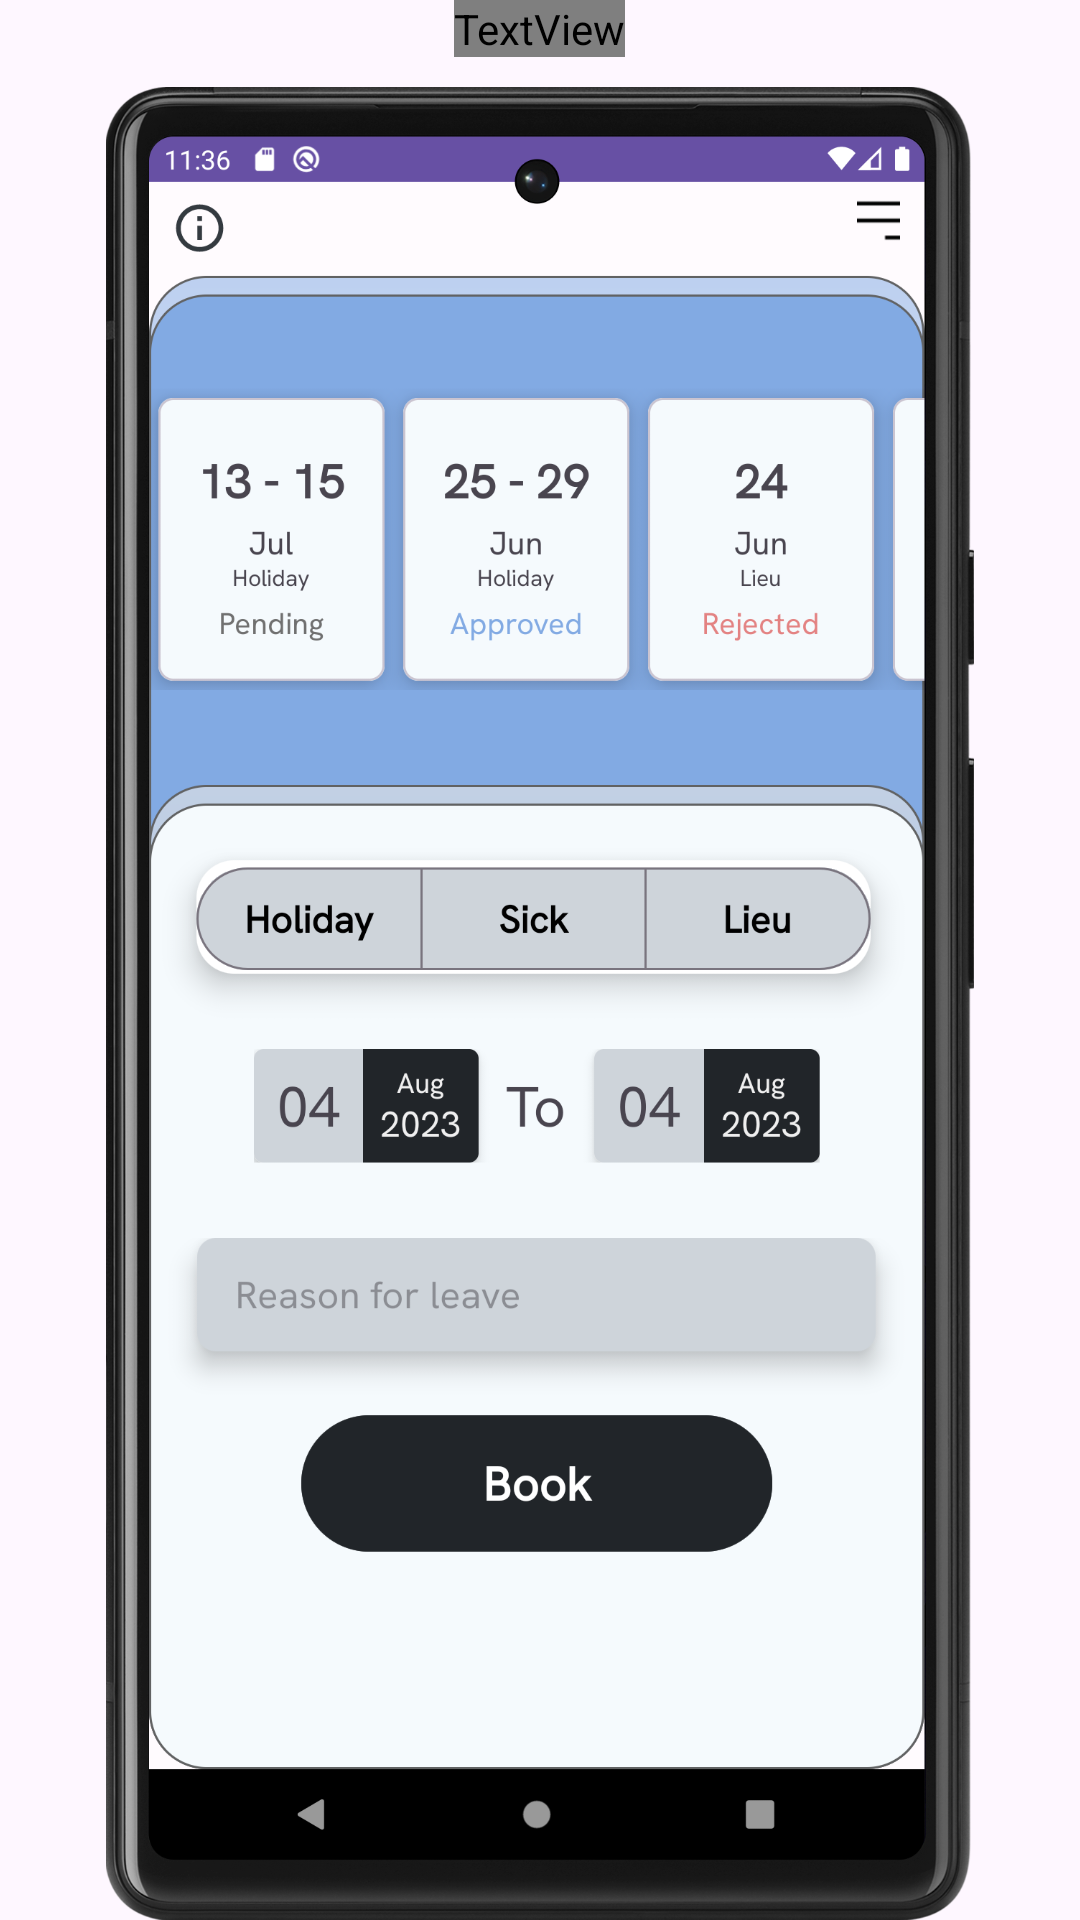

This screen was rendered from an Android layout file. Write that file and the resources it references.
<!-- AndroidManifest.xml: application theme Theme.Personnel -->
<!-- res/layout/fragment_tutorial_holiday.xml -->
<?xml version="1.0" encoding="utf-8"?>
<RelativeLayout xmlns:android="http://schemas.android.com/apk/res/android"
    xmlns:tools="http://schemas.android.com/tools"
    android:layout_width="match_parent"
    android:layout_height="match_parent"
    tools:context=".tutorialFragments.TutorialHoliday">

    

    <TextView
        android:id="@+id/info"
        android:layout_width="wrap_content"
        android:layout_height="wrap_content"
        android:textSize="25dp"
        android:textColor="@color/white"
        android:fontFamily="@font/hanken_grotesk"
        android:textAlignment="center"
        android:textFontWeight="600"
        android:layout_marginBottom="10dp"
        android:layout_centerHorizontal="true"
        android:text="Book and review your Holidays"/>

    <ImageView
        android:layout_width="wrap_content"
        android:layout_height="wrap_content"
        android:layout_centerHorizontal="true"
        android:layout_centerVertical="true"
        android:layout_below="@+id/info"
        android:src="@drawable/holliday"/>

</RelativeLayout>
<!-- resources referenced by this layout -->
<resources>
  <color name="white">#FFFFFFFF</color>
  <!-- drawable holliday: png bitmap (drawable, 575082 bytes) -->
  <style name="Theme.Personnel" parent="Base.Theme.Personnel" />
  <style name="Base.Theme.Personnel" parent="Theme.Material3.DayNight.NoActionBar">
          
          
      </style>
</resources>
